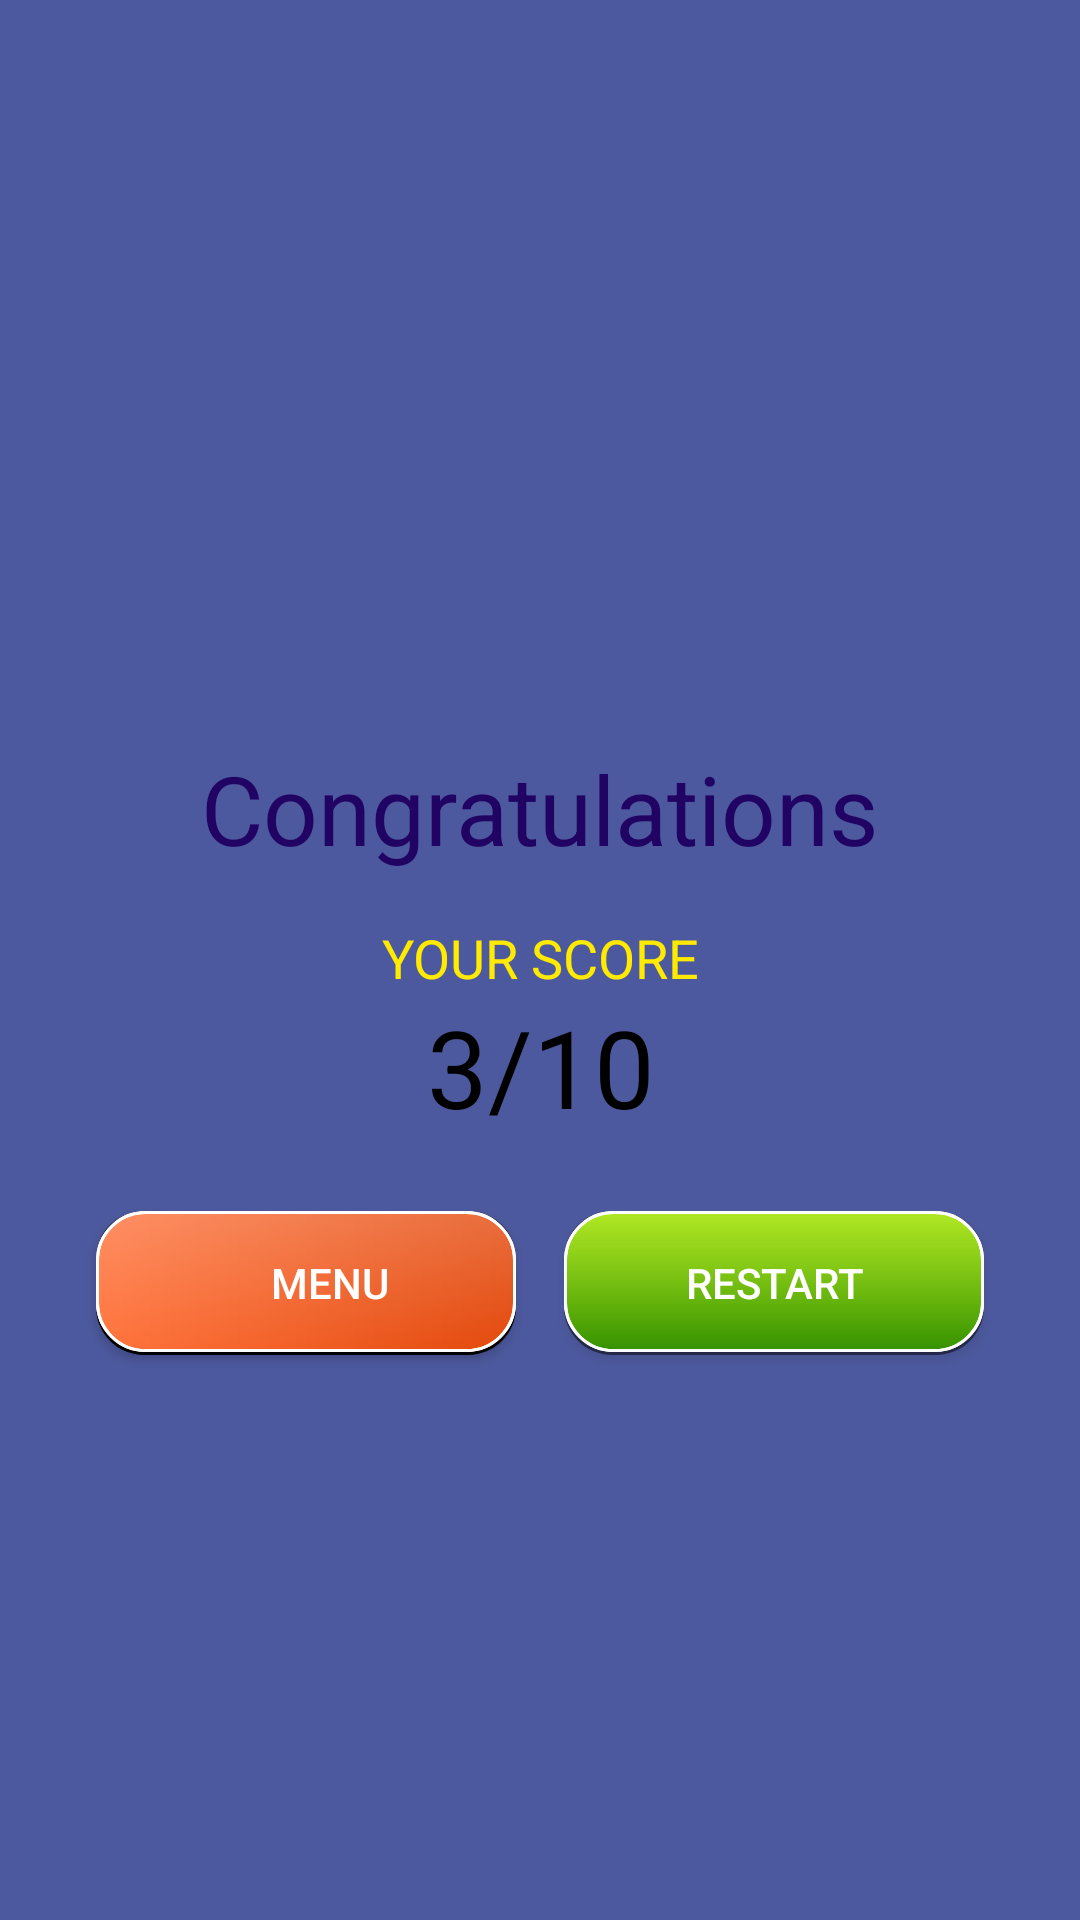

Produce the Android XML layout that renders to this screen, including the resource entries it uses.
<!-- AndroidManifest.xml: application theme Theme.Quiz -->
<!-- res/layout/activity_result.xml -->
<?xml version="1.0" encoding="utf-8"?>
<androidx.constraintlayout.widget.ConstraintLayout xmlns:android="http://schemas.android.com/apk/res/android"
    xmlns:app="http://schemas.android.com/apk/res-auto"
    xmlns:tools="http://schemas.android.com/tools"
    android:layout_width="match_parent"
    android:layout_height="match_parent"
    android:background="#4D599E"
    >

    <ImageView
        android:id="@+id/imageView4"
        android:layout_width="200dp"
        android:layout_height="200dp"
        android:layout_marginTop="32dp"
        android:src="@drawable/ic_trophy"
        app:layout_constraintEnd_toEndOf="parent"
        app:layout_constraintStart_toStartOf="parent"
        app:layout_constraintTop_toTopOf="parent" />

    <TextView
        android:id="@+id/textView6"
        android:layout_width="wrap_content"
        android:layout_height="wrap_content"
        android:layout_marginTop="16dp"
        android:fontFamily="sans-serif"
        android:text="@string/ongratulations"
        android:textColor="#210363"
        android:textSize="32sp"
        app:layout_constraintEnd_toEndOf="@+id/imageView4"
        app:layout_constraintStart_toStartOf="@+id/imageView4"
        app:layout_constraintTop_toBottomOf="@+id/imageView4" />

    <TextView
        android:id="@+id/textView9"
        android:layout_width="wrap_content"
        android:layout_height="wrap_content"
        android:layout_marginTop="16dp"
        android:fontFamily="sans-serif"
        android:text="Your Score"
        android:textAllCaps="true"
        android:textColor="#FFEA00"
        android:textSize="18sp"
        app:layout_constraintEnd_toEndOf="@+id/textView6"
        app:layout_constraintStart_toStartOf="@+id/textView6"
        app:layout_constraintTop_toBottomOf="@id/textView6" />

    <TextView
        android:id="@+id/score"
        android:layout_width="wrap_content"
        android:layout_height="wrap_content"
        android:fontFamily="sans-serif"
        android:text="3/10"
        android:textColor="@color/black"
        android:textSize="36sp"
        app:layout_constraintEnd_toEndOf="@+id/textView9"
        app:layout_constraintStart_toStartOf="@+id/textView9"
        app:layout_constraintTop_toBottomOf="@+id/textView9" />

    <androidx.appcompat.widget.AppCompatButton
        android:id="@+id/menu"
        android:layout_width="0dp"
        android:layout_height="wrap_content"
        android:layout_marginStart="32dp"
        android:layout_marginTop="24dp"
        android:layout_marginEnd="8dp"
        android:background="@drawable/button_1"
        android:paddingStart="16dp"
        android:paddingEnd="0dp"
        android:text="Menu"
        android:textColor="@color/white"
        app:layout_constraintEnd_toStartOf="@+id/restart_button"
        app:layout_constraintHorizontal_bias="0.5"
        app:layout_constraintHorizontal_chainStyle="packed"
        app:layout_constraintStart_toStartOf="parent"
        app:layout_constraintTop_toBottomOf="@+id/score" />

    <androidx.appcompat.widget.AppCompatButton
        android:id="@+id/restart_button"
        android:layout_width="0dp"
        android:layout_height="wrap_content"
        android:layout_marginStart="8dp"
        android:layout_marginTop="24dp"
        android:layout_marginEnd="32dp"
        android:background="@drawable/button_2"
        android:text="@string/restart"
        android:textColor="@color/white"
        app:layout_constraintEnd_toEndOf="parent"
        app:layout_constraintHorizontal_bias="0.5"
        app:layout_constraintStart_toEndOf="@+id/menu"
        app:layout_constraintTop_toBottomOf="@+id/score" />
</androidx.constraintlayout.widget.ConstraintLayout>
<!-- resources referenced by this layout -->
<resources>
  <!-- drawable button_1 (drawable) -->
  <?xml version="1.0" encoding="utf-8"?>
  <layer-list xmlns:android="http://schemas.android.com/apk/res/android">
      <item >
          <shape
              android:shape="rectangle">
              <solid android:color="@color/black" />
              <corners android:radius="16dp"/>
          </shape>
      </item>
      <item  android:bottom="1dp">
          <shape>
              <gradient android:startColor="#ff733c"
                  android:endColor="#e3480b"/>
              <stroke android:width="1dp" android:color="@color/white"/>
              <corners android:radius="16dp" />
          </shape>
      </item>
      <item  android:bottom="1dp" >
          <shape>
              <gradient android:startColor="#34FFFFFF"
                  android:endColor="#00FFFFFF" android:angle="270"/>
              <stroke android:width="1dp" android:color="@color/white"/>
              <corners android:radius="16dp" />
          </shape>
      </item>
  </layer-list>
  <!-- drawable button_2 (drawable) -->
  <?xml version="1.0" encoding="utf-8"?>
  <layer-list xmlns:android="http://schemas.android.com/apk/res/android">
  
      <item>
          <shape android:shape="rectangle">
              <solid android:color="#80000000" />
              <corners android:radius="16dp" />
          </shape>
      </item>
  
      <item android:bottom="1dp">
          <shape>
              <gradient
                  android:angle="270"
                  android:endColor="#359200"
                  android:startColor="#a4e401" />
              <stroke
                  android:width="1dp"
                  android:color="#fff" />
              <corners android:radius="16dp" />
          </shape>
      </item>
  
      <item android:bottom="1dp">
          <shape>
              <gradient
                  android:angle="270"
                  android:endColor="#00FFFFFF"
                  android:startColor="#22FFFFFF" />
              <stroke
                  android:width="1dp"
                  android:color="#fff" />
              <corners android:radius="16dp" />
          </shape>
      </item>
  </layer-list>
  <string name="ongratulations">Сongratulations</string>
  <string name="restart">Restart</string>
  <style name="Theme.Quiz" parent="Theme.MaterialComponents.Light.NoActionBar">
          
          <item name="colorPrimary">#4D599E</item>
          <item name="colorPrimaryVariant">#4D599E</item>
          <item name="colorOnPrimary">@color/white</item>
          
          <item name="colorSecondary">@color/teal_200</item>
          <item name="colorSecondaryVariant">@color/teal_700</item>
          <item name="colorOnSecondary">#4D599E</item>
          
          <item name="android:statusBarColor" tools:targetApi="l">?attr/colorPrimaryVariant</item>
          
      </style>
  <!-- not gathered from this repository: default colours our renderer supplied (Android Studio template values) -->
  <color name="teal_200">#FF03DAC5</color>
  <color name="teal_700">#FF018786</color>
  <color name="black">#FF000000</color>
  <color name="white">#FFFFFFFF</color>
</resources>
